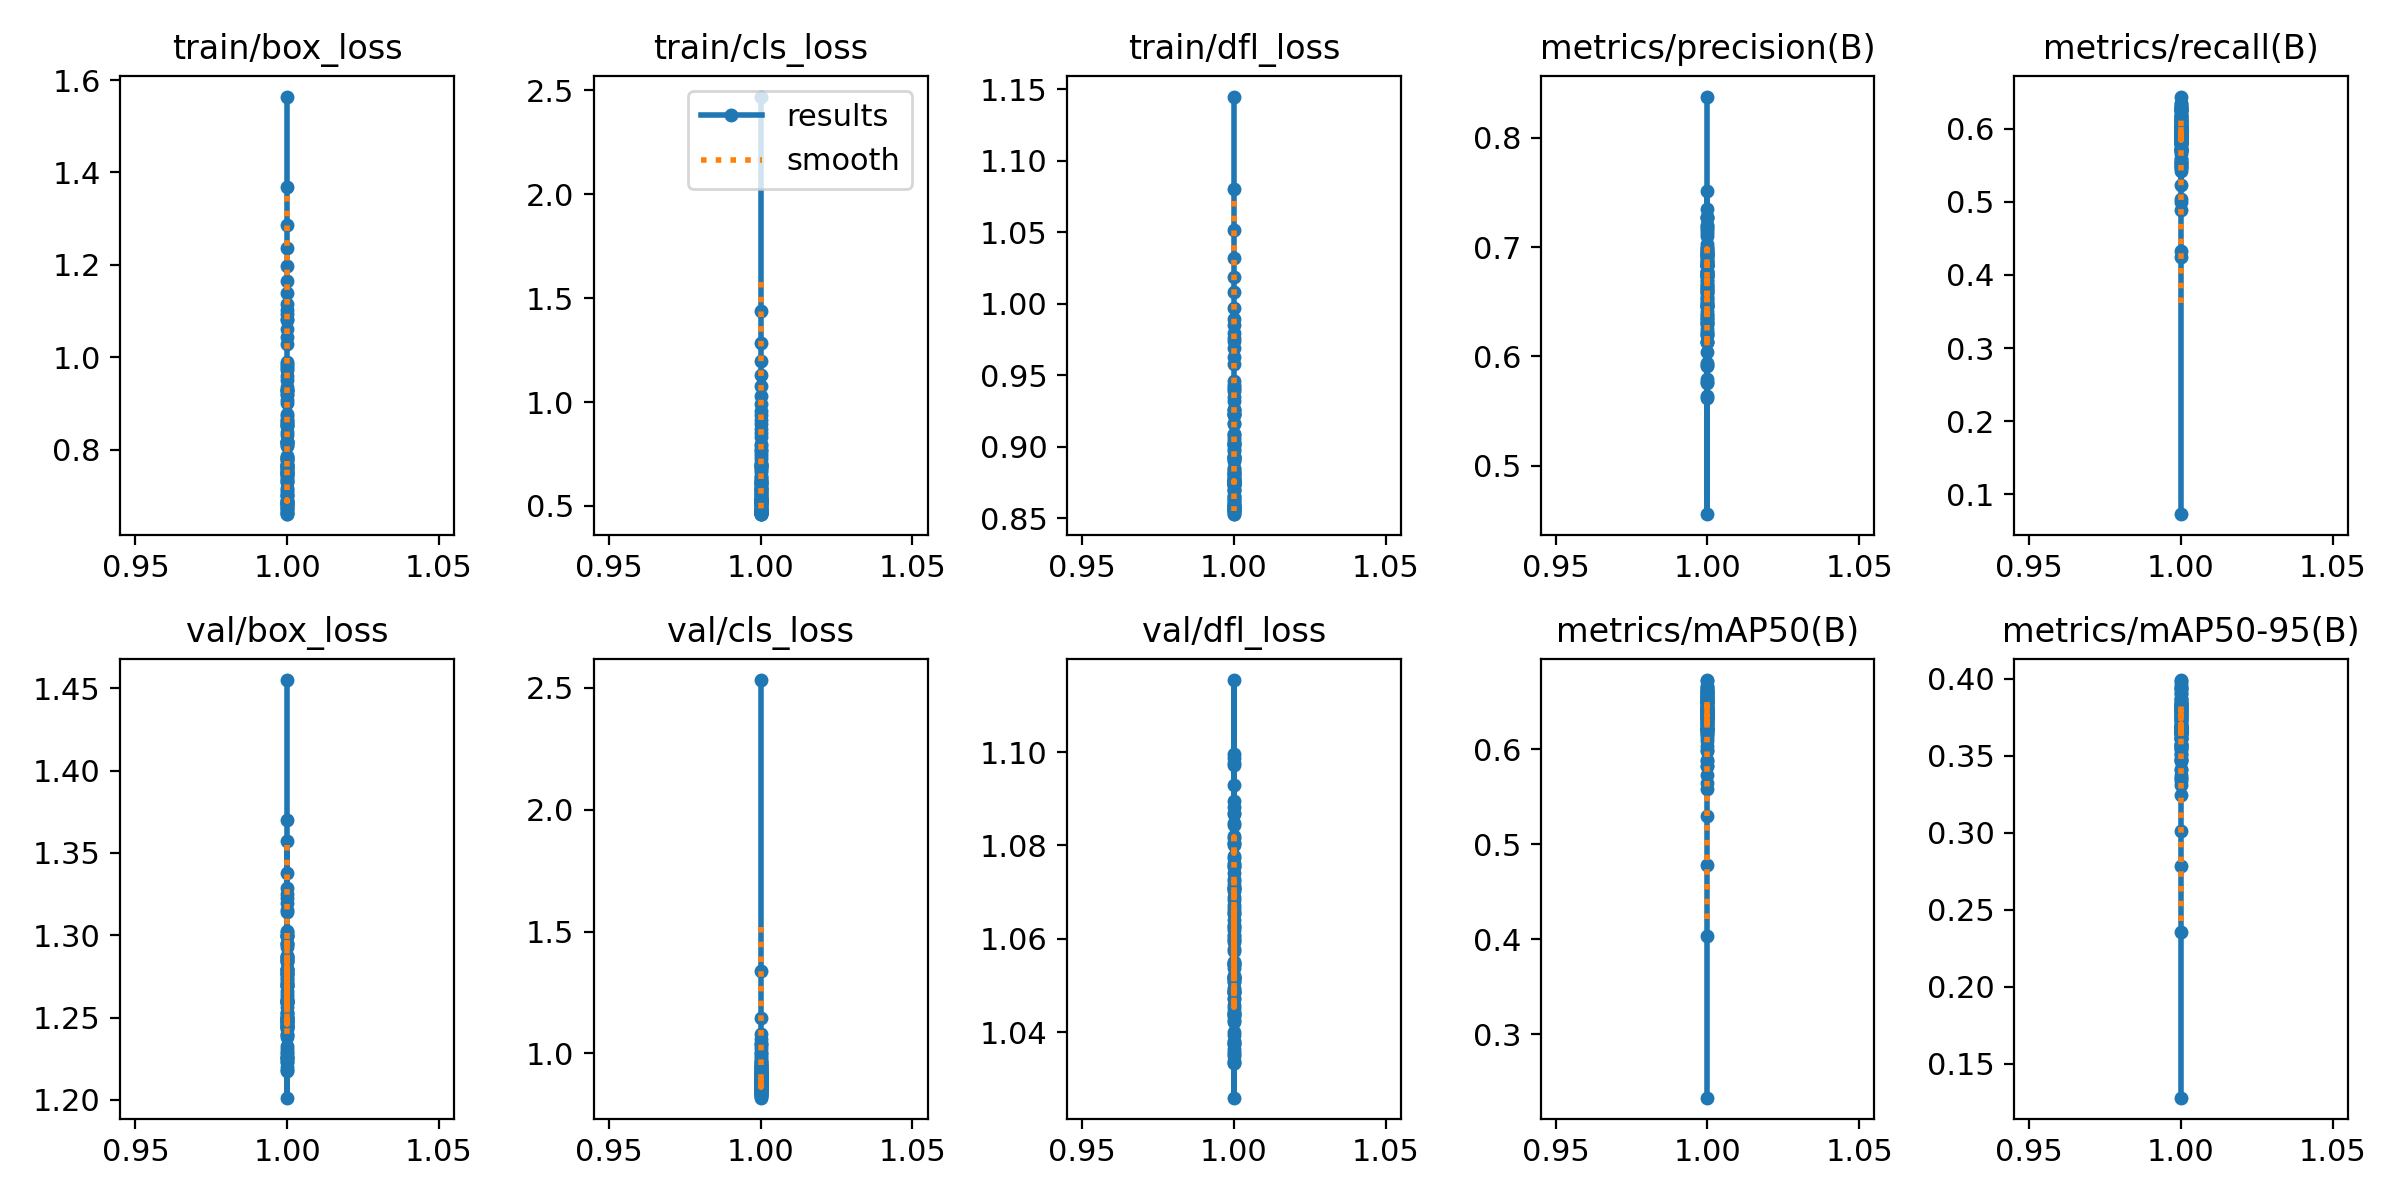

The file beside this chart, header and first rows:
epoch, time, train/box_loss, train/cls_loss, train/dfl_loss, metrics/precision(B), metrics/recall(B), metrics/mAP50(B), metrics/mAP50-95(B), val/box_loss, val/cls_loss, val/dfl_loss, lr/pg0, lr/pg1, lr/pg2
1, 44.52, 1.564, 2.471, 1.145, 0.8377, 0.07282, 0.2335, 0.128, 1.455, 2.532, 1.099, 0.0002996, 0.0002996, 0.0002996
1, 45.06, 1.368, 1.441, 1.08, 0.4556, 0.4244, 0.4036, 0.2354, 1.37, 1.338, 1.068, 0.0002996, 0.0002996, 0.0002996
1, 45.42, 1.287, 1.284, 1.051, 0.5619, 0.433, 0.4783, 0.2782, 1.316, 1.144, 1.052, 0.0002996, 0.0002996, 0.0002996
1, 45.41, 1.237, 1.199, 1.032, 0.5634, 0.4892, 0.5299, 0.301, 1.295, 1.08, 1.042, 0.0002996, 0.0002996, 0.0002996
1, 41.99, 1.198, 1.131, 1.019, 0.6133, 0.4997, 0.5582, 0.3352, 1.278, 1.043, 1.042, 0.0002996, 0.0002996, 0.0002996
1, 45.36, 1.166, 1.077, 1.008, 0.613, 0.5044, 0.5643, 0.3247, 1.295, 1.057, 1.045, 0.0002996, 0.0002996, 0.0002996
1, 45.44, 1.139, 1.03, 0.9972, 0.5941, 0.5818, 0.5889, 0.3467, 1.26, 1.001, 1.036, 0.0002996, 0.0002996, 0.0002996
1, 41.91, 1.115, 0.9917, 0.9895, 0.6498, 0.5225, 0.5824, 0.3415, 1.274, 1.03, 1.038, 0.0002996, 0.0002996, 0.0002996
1, 45.37, 1.102, 0.9588, 0.9848, 0.6042, 0.5531, 0.5734, 0.3355, 1.245, 1.04, 1.04, 0.0002996, 0.0002996, 0.0002996
1, 42.03, 1.093, 0.9379, 0.9797, 0.6199, 0.5796, 0.5996, 0.3375, 1.27, 0.9998, 1.06, 0.0002996, 0.0002996, 0.0002996
1, 38.46, 1.082, 0.9152, 0.9741, 0.6934, 0.5462, 0.612, 0.355, 1.244, 0.9567, 1.044, 0.0002996, 0.0002996, 0.0002996
1, 45.13, 1.082, 0.8944, 0.9757, 0.6538, 0.5487, 0.588, 0.3332, 1.269, 1.018, 1.054, 0.0002996, 0.0002996, 0.0002996
1, 41.54, 1.061, 0.8696, 0.9693, 0.6837, 0.5591, 0.63, 0.3684, 1.245, 0.9803, 1.044, 0.0002996, 0.0002996, 0.0002996
1, 41.99, 1.044, 0.8523, 0.9625, 0.5918, 0.6021, 0.6086, 0.347, 1.248, 0.9408, 1.043, 0.0002996, 0.0002996, 0.0002996
1, 45.36, 1.029, 0.8321, 0.9578, 0.6195, 0.5804, 0.6265, 0.3693, 1.238, 0.9639, 1.052, 0.0002996, 0.0002996, 0.0002996
1, 45.29, 0.99, 0.8002, 0.9457, 0.6827, 0.5688, 0.6391, 0.3784, 1.247, 0.9255, 1.044, 0.0002996, 0.0002996, 0.0002996
1, 44.87, 0.9813, 0.7876, 0.9432, 0.6889, 0.58, 0.6433, 0.3861, 1.223, 0.9104, 1.038, 0.0002996, 0.0002996, 0.0002996
1, 38.32, 0.9759, 0.7712, 0.9406, 0.6699, 0.5721, 0.6352, 0.365, 1.28, 0.9572, 1.067, 0.0002996, 0.0002996, 0.0002996
1, 45.14, 0.9859, 0.7712, 0.9416, 0.6906, 0.6126, 0.6503, 0.3871, 1.264, 0.9187, 1.049, 0.0002996, 0.0002996, 0.0002996
1, 45.16, 0.9721, 0.7572, 0.9389, 0.5915, 0.6265, 0.6227, 0.3612, 1.279, 0.9355, 1.082, 0.0002996, 0.0002996, 0.0002996
1, 41.7, 0.9587, 0.7405, 0.935, 0.6383, 0.5584, 0.5986, 0.3407, 1.272, 0.9542, 1.075, 0.0002996, 0.0002996, 0.0002996
1, 45.43, 0.9518, 0.7266, 0.932, 0.5759, 0.5705, 0.5822, 0.3308, 1.3, 0.9908, 1.098, 0.0002996, 0.0002996, 0.0002996
1, 45.09, 0.9275, 0.7055, 0.9254, 0.6387, 0.5726, 0.6183, 0.3576, 1.278, 0.9445, 1.065, 0.0002996, 0.0002996, 0.0002996
1, 41.85, 0.9177, 0.6973, 0.9226, 0.6216, 0.6005, 0.6229, 0.3664, 1.284, 0.9471, 1.072, 0.0002996, 0.0002996, 0.0002996
1, 45.24, 0.9364, 0.6999, 0.9261, 0.6288, 0.6119, 0.6382, 0.3731, 1.277, 0.9257, 1.052, 0.0002996, 0.0002996, 0.0002996
1, 45.44, 0.9217, 0.6904, 0.9227, 0.6583, 0.6021, 0.6383, 0.369, 1.253, 0.9157, 1.038, 0.0002996, 0.0002996, 0.0002996
1, 45.47, 0.9302, 0.6906, 0.9254, 0.6845, 0.5814, 0.6419, 0.3826, 1.223, 0.8739, 1.026, 0.0002996, 0.0002996, 0.0002996
1, 45.66, 0.9291, 0.6887, 0.923, 0.6632, 0.5543, 0.6363, 0.3676, 1.246, 0.9226, 1.039, 0.0002996, 0.0002996, 0.0002996
1, 41.76, 0.9285, 0.6825, 0.922, 0.6735, 0.6254, 0.6492, 0.3666, 1.285, 0.8852, 1.061, 0.0002996, 0.0002996, 0.0002996
1, 41.51, 0.9078, 0.673, 0.9167, 0.6463, 0.6168, 0.659, 0.3909, 1.231, 0.8538, 1.035, 0.0002996, 0.0002996, 0.0002996
1, 42.15, 0.9018, 0.6634, 0.9157, 0.5769, 0.6256, 0.622, 0.3651, 1.249, 0.9694, 1.047, 0.0002996, 0.0002996, 0.0002996
1, 45.17, 0.874, 0.6426, 0.9091, 0.6965, 0.5843, 0.6405, 0.3656, 1.287, 0.886, 1.049, 0.0002996, 0.0002996, 0.0002996
1, 41.86, 0.8767, 0.6405, 0.9088, 0.674, 0.5542, 0.6152, 0.355, 1.277, 0.9265, 1.063, 0.0002996, 0.0002996, 0.0002996
1, 34.64, 0.8639, 0.6301, 0.9065, 0.6514, 0.6051, 0.6542, 0.375, 1.286, 0.8956, 1.054, 0.0002996, 0.0002996, 0.0002996
1, 38.56, 0.864, 0.6266, 0.9046, 0.6755, 0.6022, 0.647, 0.3803, 1.226, 0.8684, 1.036, 0.0002996, 0.0002996, 0.0002996
1, 44.98, 0.8525, 0.6162, 0.9024, 0.646, 0.5882, 0.616, 0.3677, 1.225, 0.878, 1.035, 0.0002996, 0.0002996, 0.0002996
1, 41.81, 0.8556, 0.6186, 0.9016, 0.6663, 0.5693, 0.6205, 0.3727, 1.24, 0.8824, 1.052, 0.0002996, 0.0002996, 0.0002996
1, 41.9, 0.8378, 0.6072, 0.8984, 0.6778, 0.5947, 0.6539, 0.3803, 1.248, 0.887, 1.08, 0.0002996, 0.0002996, 0.0002996
1, 41.91, 0.8554, 0.6116, 0.901, 0.7177, 0.5488, 0.636, 0.3647, 1.295, 0.8927, 1.084, 0.0002996, 0.0002996, 0.0002996
1, 41.7, 0.8603, 0.6082, 0.9022, 0.5792, 0.6439, 0.6312, 0.3509, 1.287, 0.9193, 1.088, 0.0002996, 0.0002996, 0.0002996
1, 41.75, 0.8516, 0.6067, 0.9011, 0.6746, 0.6098, 0.6625, 0.3679, 1.285, 0.9493, 1.1, 0.0002996, 0.0002996, 0.0002996
1, 41.71, 0.8313, 0.591, 0.8967, 0.6309, 0.5905, 0.6206, 0.3486, 1.269, 0.8603, 1.071, 0.0002996, 0.0002996, 0.0002996
1, 41.77, 0.8154, 0.5876, 0.8921, 0.6583, 0.6031, 0.6503, 0.3772, 1.253, 0.9184, 1.059, 0.0002996, 0.0002996, 0.0002996
1, 38.58, 0.82, 0.5857, 0.8934, 0.7276, 0.552, 0.6494, 0.351, 1.263, 0.8955, 1.065, 0.0002996, 0.0002996, 0.0002996
1, 45.48, 0.8175, 0.5834, 0.8924, 0.6339, 0.618, 0.6372, 0.3607, 1.26, 0.9058, 1.071, 0.0002996, 0.0002996, 0.0002996
1, 45.46, 0.8108, 0.5742, 0.8909, 0.694, 0.5423, 0.6255, 0.347, 1.25, 0.8585, 1.052, 0.0002996, 0.0002996, 0.0002996
1, 45.44, 0.8177, 0.5791, 0.8924, 0.6919, 0.5988, 0.6577, 0.3845, 1.229, 0.8601, 1.033, 0.0002996, 0.0002996, 0.0002996
1, 42.22, 0.8169, 0.5756, 0.8919, 0.6133, 0.6268, 0.6411, 0.3697, 1.233, 0.8749, 1.055, 0.0002996, 0.0002996, 0.0002996
1, 45.13, 0.8085, 0.5677, 0.8897, 0.6687, 0.6293, 0.6556, 0.3783, 1.226, 0.8362, 1.044, 0.0002996, 0.0002996, 0.0002996
1, 45.2, 0.7813, 0.5556, 0.8844, 0.716, 0.5856, 0.6639, 0.3899, 1.248, 0.8862, 1.052, 0.0002996, 0.0002996, 0.0002996
1, 41.92, 0.7873, 0.5598, 0.8848, 0.6631, 0.5927, 0.6182, 0.357, 1.26, 0.9323, 1.07, 0.0002996, 0.0002996, 0.0002996
1, 41.89, 0.7823, 0.5556, 0.8831, 0.6481, 0.5826, 0.6396, 0.3681, 1.25, 0.8802, 1.047, 0.0002996, 0.0002996, 0.0002996
1, 34.53, 0.778, 0.5499, 0.882, 0.6544, 0.6088, 0.6339, 0.3684, 1.287, 0.9043, 1.075, 0.0002996, 0.0002996, 0.0002996
1, 42.08, 0.7679, 0.5431, 0.8811, 0.6313, 0.5735, 0.6032, 0.3539, 1.261, 0.8908, 1.062, 0.0002996, 0.0002996, 0.0002996
1, 41.79, 0.7606, 0.5397, 0.8785, 0.7003, 0.5653, 0.6276, 0.3803, 1.228, 0.8451, 1.051, 0.0002996, 0.0002996, 0.0002996
1, 41.79, 0.762, 0.5384, 0.8783, 0.6942, 0.5463, 0.6279, 0.376, 1.26, 0.8787, 1.073, 0.0002996, 0.0002996, 0.0002996
1, 41.72, 0.7506, 0.5329, 0.8758, 0.6364, 0.6038, 0.6327, 0.3748, 1.201, 0.8578, 1.038, 0.0002996, 0.0002996, 0.0002996
1, 45.2, 0.7375, 0.5285, 0.8739, 0.6225, 0.6042, 0.6212, 0.3562, 1.259, 0.8641, 1.071, 0.0002996, 0.0002996, 0.0002996
1, 38.5, 0.7477, 0.5276, 0.8748, 0.6838, 0.5869, 0.6483, 0.3761, 1.226, 0.8445, 1.049, 0.0002996, 0.0002996, 0.0002996
1, 41.98, 0.7494, 0.527, 0.8753, 0.6462, 0.6041, 0.6491, 0.3834, 1.24, 0.8506, 1.046, 0.0002996, 0.0002996, 0.0002996
... 37 more rows
